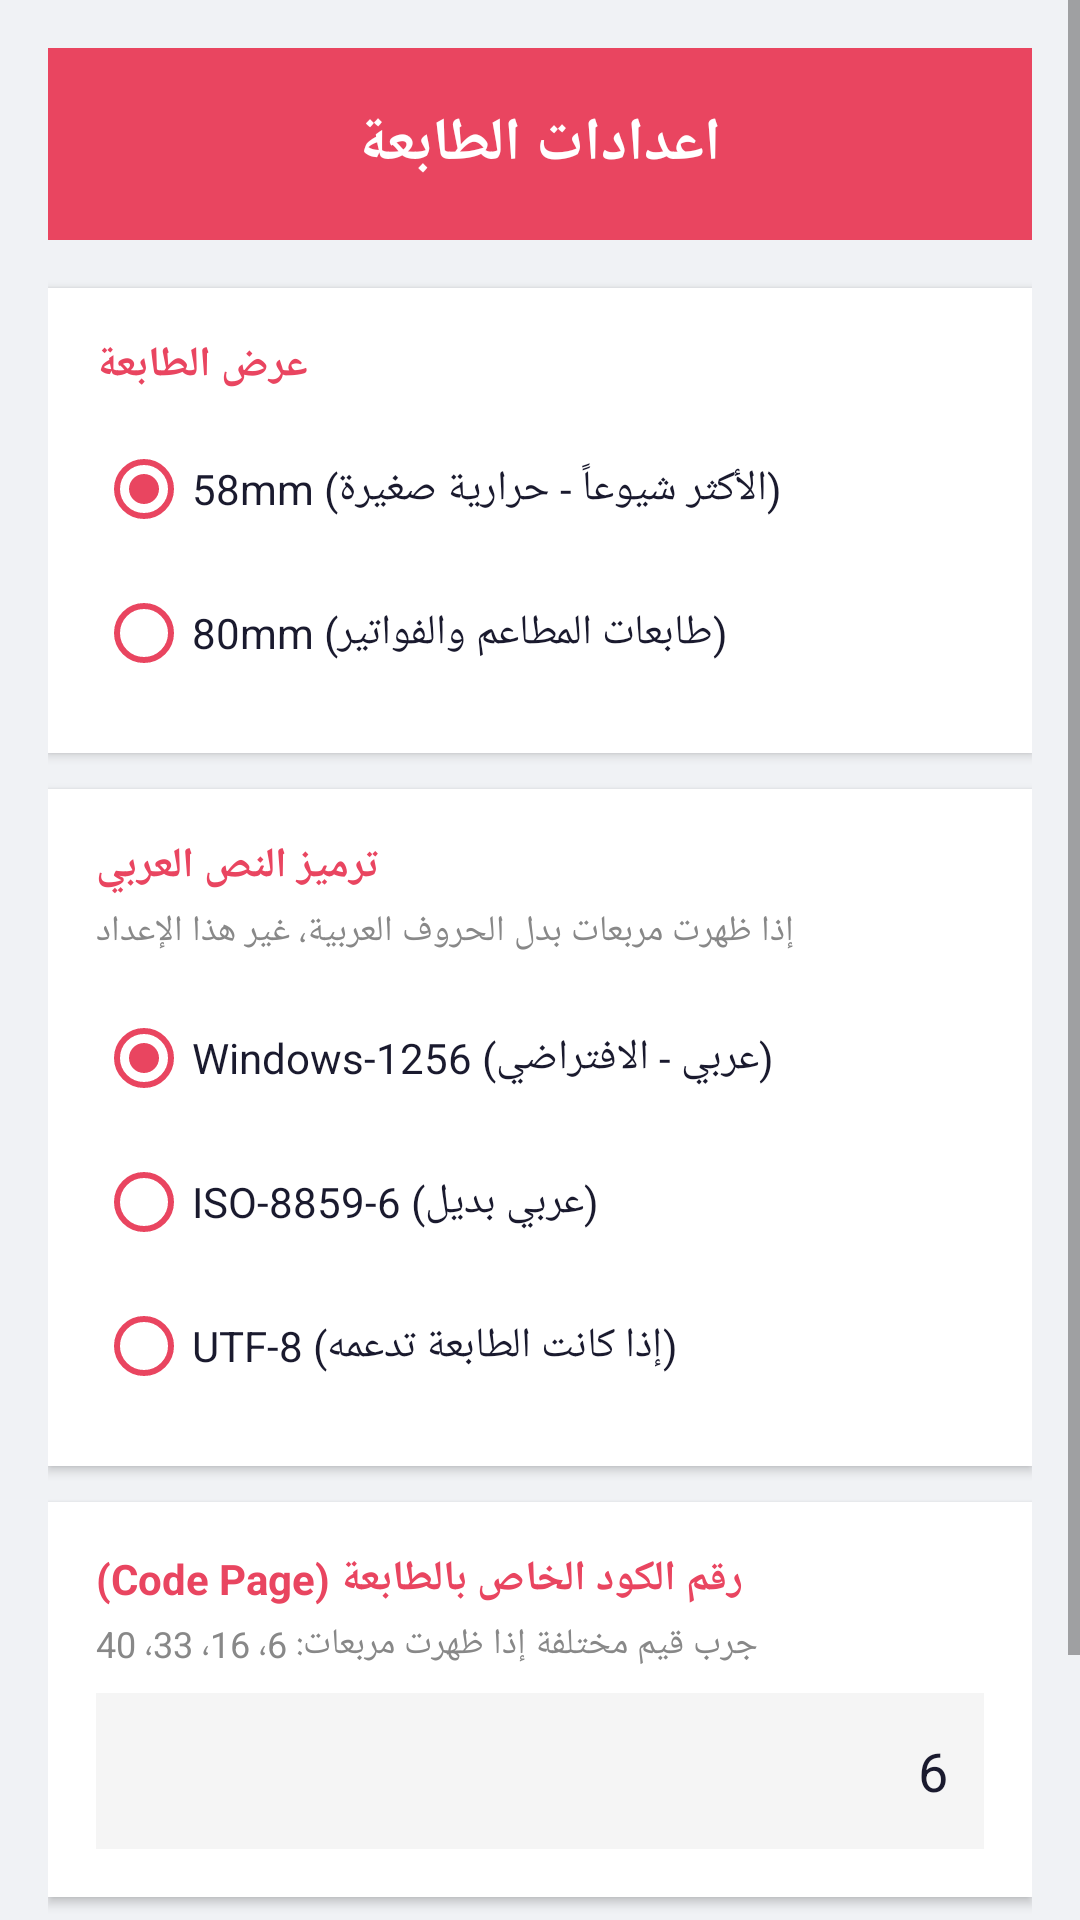

Layout XML and referenced resources for this Android screen:
<!-- AndroidManifest.xml: application theme Theme.ThermalPrinter -->
<!-- res/layout/activity_settings.xml -->
<?xml version="1.0" encoding="utf-8"?>
<ScrollView xmlns:android="http://schemas.android.com/apk/res/android"
    android:layout_width="match_parent"
    android:layout_height="match_parent"
    android:background="#F0F2F5">

    <LinearLayout
        android:layout_width="match_parent"
        android:layout_height="wrap_content"
        android:orientation="vertical"
        android:padding="16dp">

        
        <LinearLayout
            android:layout_width="match_parent"
            android:layout_height="64dp"
            android:background="#E94560"
            android:gravity="center"
            android:layout_marginBottom="16dp">
            <TextView
                android:layout_width="wrap_content"
                android:layout_height="wrap_content"
                android:text="اعدادات الطابعة"
                android:textColor="#FFFFFF"
                android:textSize="20sp"
                android:textStyle="bold"/>
        </LinearLayout>

        
        <LinearLayout
            android:layout_width="match_parent"
            android:layout_height="wrap_content"
            android:orientation="vertical"
            android:background="#FFFFFF"
            android:padding="16dp"
            android:elevation="2dp"
            android:layout_marginBottom="12dp">

            <TextView
                android:layout_width="wrap_content"
                android:layout_height="wrap_content"
                android:text="عرض الطابعة"
                android:textColor="#E94560"
                android:textSize="14sp"
                android:textStyle="bold"
                android:layout_marginBottom="8dp"/>

            <RadioGroup
                android:id="@+id/rgPrinterWidth"
                android:layout_width="match_parent"
                android:layout_height="wrap_content"
                android:orientation="vertical">

                <RadioButton
                    android:id="@+id/rb58mm"
                    android:layout_width="wrap_content"
                    android:layout_height="48dp"
                    android:text="58mm (الأكثر شيوعاً - حرارية صغيرة)"
                    android:textColor="#1A1A2E"
                    android:buttonTint="#E94560"
                    android:checked="true"/>

                <RadioButton
                    android:id="@+id/rb80mm"
                    android:layout_width="wrap_content"
                    android:layout_height="48dp"
                    android:text="80mm (طابعات المطاعم والفواتير)"
                    android:textColor="#1A1A2E"
                    android:buttonTint="#E94560"/>
            </RadioGroup>
        </LinearLayout>

        
        <LinearLayout
            android:layout_width="match_parent"
            android:layout_height="wrap_content"
            android:orientation="vertical"
            android:background="#FFFFFF"
            android:padding="16dp"
            android:elevation="2dp"
            android:layout_marginBottom="12dp">

            <TextView
                android:layout_width="wrap_content"
                android:layout_height="wrap_content"
                android:text="ترميز النص العربي"
                android:textColor="#E94560"
                android:textSize="14sp"
                android:textStyle="bold"
                android:layout_marginBottom="4dp"/>

            <TextView
                android:layout_width="wrap_content"
                android:layout_height="wrap_content"
                android:text="إذا ظهرت مربعات بدل الحروف العربية، غير هذا الإعداد"
                android:textColor="#888888"
                android:textSize="12sp"
                android:layout_marginBottom="10dp"/>

            <RadioGroup
                android:id="@+id/rgCharset"
                android:layout_width="match_parent"
                android:layout_height="wrap_content"
                android:orientation="vertical">

                <RadioButton
                    android:id="@+id/rbCharsetWindows1256"
                    android:layout_width="wrap_content"
                    android:layout_height="48dp"
                    android:text="Windows-1256 (عربي - الافتراضي)"
                    android:textColor="#1A1A2E"
                    android:buttonTint="#E94560"
                    android:checked="true"/>

                <RadioButton
                    android:id="@+id/rbCharsetISO8859"
                    android:layout_width="wrap_content"
                    android:layout_height="48dp"
                    android:text="ISO-8859-6 (عربي بديل)"
                    android:textColor="#1A1A2E"
                    android:buttonTint="#E94560"/>

                <RadioButton
                    android:id="@+id/rbCharsetUTF8"
                    android:layout_width="wrap_content"
                    android:layout_height="48dp"
                    android:text="UTF-8 (إذا كانت الطابعة تدعمه)"
                    android:textColor="#1A1A2E"
                    android:buttonTint="#E94560"/>
            </RadioGroup>
        </LinearLayout>

        
        <LinearLayout
            android:layout_width="match_parent"
            android:layout_height="wrap_content"
            android:orientation="vertical"
            android:background="#FFFFFF"
            android:padding="16dp"
            android:elevation="2dp"
            android:layout_marginBottom="16dp">

            <TextView
                android:layout_width="wrap_content"
                android:layout_height="wrap_content"
                android:text="رقم الكود الخاص بالطابعة (Code Page)"
                android:textColor="#E94560"
                android:textSize="14sp"
                android:textStyle="bold"
                android:layout_marginBottom="4dp"/>

            <TextView
                android:layout_width="wrap_content"
                android:layout_height="wrap_content"
                android:text="جرب قيم مختلفة إذا ظهرت مربعات: 6، 16، 33، 40"
                android:textColor="#888888"
                android:textSize="12sp"
                android:layout_marginBottom="8dp"/>

            <android.widget.EditText
                android:id="@+id/etCodePage"
                android:layout_width="match_parent"
                android:layout_height="52dp"
                android:hint="رقم Code Page (افتراضي: 6)"
                android:inputType="number"
                android:textColor="#1A1A2E"
                android:textColorHint="#AAAAAA"
                android:background="#F5F5F5"
                android:padding="12dp"
                android:gravity="end|center_vertical"
                android:text="6"/>
        </LinearLayout>

        <Button
            android:id="@+id/btnSaveSettings"
            android:layout_width="match_parent"
            android:layout_height="54dp"
            android:text="حفظ الإعدادات"
            android:backgroundTint="#E94560"
            android:textColor="#FFFFFF"
            android:textSize="16sp"
            android:layout_marginBottom="24dp"/>

    </LinearLayout>
</ScrollView>
<!-- resources referenced by this layout -->
<resources>
  <style name="Theme.ThermalPrinter" parent="Theme.MaterialComponents.Light.NoActionBar">
          <item name="colorPrimary">#E94560</item>
          <item name="colorPrimaryVariant">#C73652</item>
          <item name="colorOnPrimary">#FFFFFF</item>
          <item name="colorSecondary">#0077CC</item>
          <item name="android:windowBackground">#F0F2F5</item>
          <item name="android:textColorPrimary">#1A1A2E</item>
          <item name="android:textColorSecondary">#555555</item>
          <item name="android:statusBarColor">#E94560</item>
          <item name="android:navigationBarColor">#F0F2F5</item>
      </style>
</resources>
